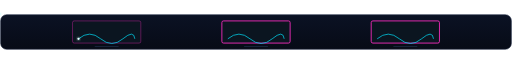
t = 0.00 s
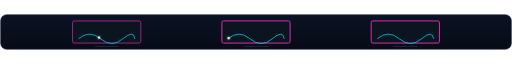
t = 1.10 s
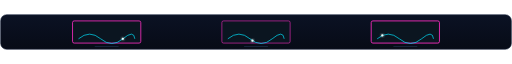
t = 2.40 s
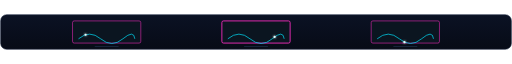
t = 3.60 s
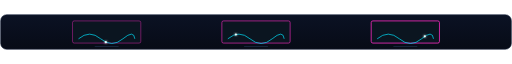
t = 4.70 s
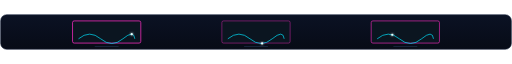
t = 6.10 s

The animated SVG that drew these frames (rendered in a browser with its animation timeline set to each time). Animation: 6 SMIL elements (animate=3,animateMotion=3); one cycle of 7.20 s, repeats indefinitely.

<svg xmlns="http://www.w3.org/2000/svg" width="1200" height="84" viewBox="0 0 1200 84" role="img" aria-label="Figure gallery: three glowing frames with animated wave curves">
<defs><filter id="glow" x="-60%" y="-60%" width="220%" height="220%"><feGaussianBlur stdDeviation="2.6" result="b"/><feMerge><feMergeNode in="b"/><feMergeNode in="SourceGraphic"/></feMerge></filter><linearGradient id="bg1" x1="0" y1="0" x2="0" y2="1"><stop offset="0" stop-color="#0b1224"/><stop offset="1" stop-color="#070b16"/></linearGradient></defs>
<rect x="1.5" y="1.5" width="1197" height="81" rx="14" fill="url(#bg1)" stroke="#1c2740" stroke-width="1.4"/><rect x="170" y="16" width="160" height="52" rx="4" fill="#0b1520" stroke="#ff2ec4" stroke-width="2"><animate attributeName="stroke-opacity" values="0.4;1;0.4" dur="4.4s" begin="0.0s" repeatCount="indefinite"/></rect><path d="M184,58 Q210,36 236,58 T288,58 T316,58" fill="none" stroke="#00e5ff" stroke-width="1.6"/><circle r="2.6" fill="#e6ffff" filter="url(#glow)"><animateMotion dur="3.2s" begin="0.0s" repeatCount="indefinite" path="M184,58 Q210,36 236,58 T288,58 T316,58"/></circle><line x1="222" y1="76" x2="278" y2="76" stroke="#1c2740" stroke-width="2"/><rect x="520" y="16" width="160" height="52" rx="4" fill="#0b1520" stroke="#ff2ec4" stroke-width="2"><animate attributeName="stroke-opacity" values="0.4;1;0.4" dur="4.4s" begin="1.4s" repeatCount="indefinite"/></rect><path d="M534,58 Q560,36 586,58 T638,58 T666,58" fill="none" stroke="#00e5ff" stroke-width="1.6"/><circle r="2.6" fill="#e6ffff" filter="url(#glow)"><animateMotion dur="3.2s" begin="1.05s" repeatCount="indefinite" path="M534,58 Q560,36 586,58 T638,58 T666,58"/></circle><line x1="572" y1="76" x2="628" y2="76" stroke="#1c2740" stroke-width="2"/><rect x="870" y="16" width="160" height="52" rx="4" fill="#0b1520" stroke="#ff2ec4" stroke-width="2"><animate attributeName="stroke-opacity" values="0.4;1;0.4" dur="4.4s" begin="2.8s" repeatCount="indefinite"/></rect><path d="M884,58 Q910,36 936,58 T988,58 T1016,58" fill="none" stroke="#00e5ff" stroke-width="1.6"/><circle r="2.6" fill="#e6ffff" filter="url(#glow)"><animateMotion dur="3.2s" begin="2.1s" repeatCount="indefinite" path="M884,58 Q910,36 936,58 T988,58 T1016,58"/></circle><line x1="922" y1="76" x2="978" y2="76" stroke="#1c2740" stroke-width="2"/>
</svg>
